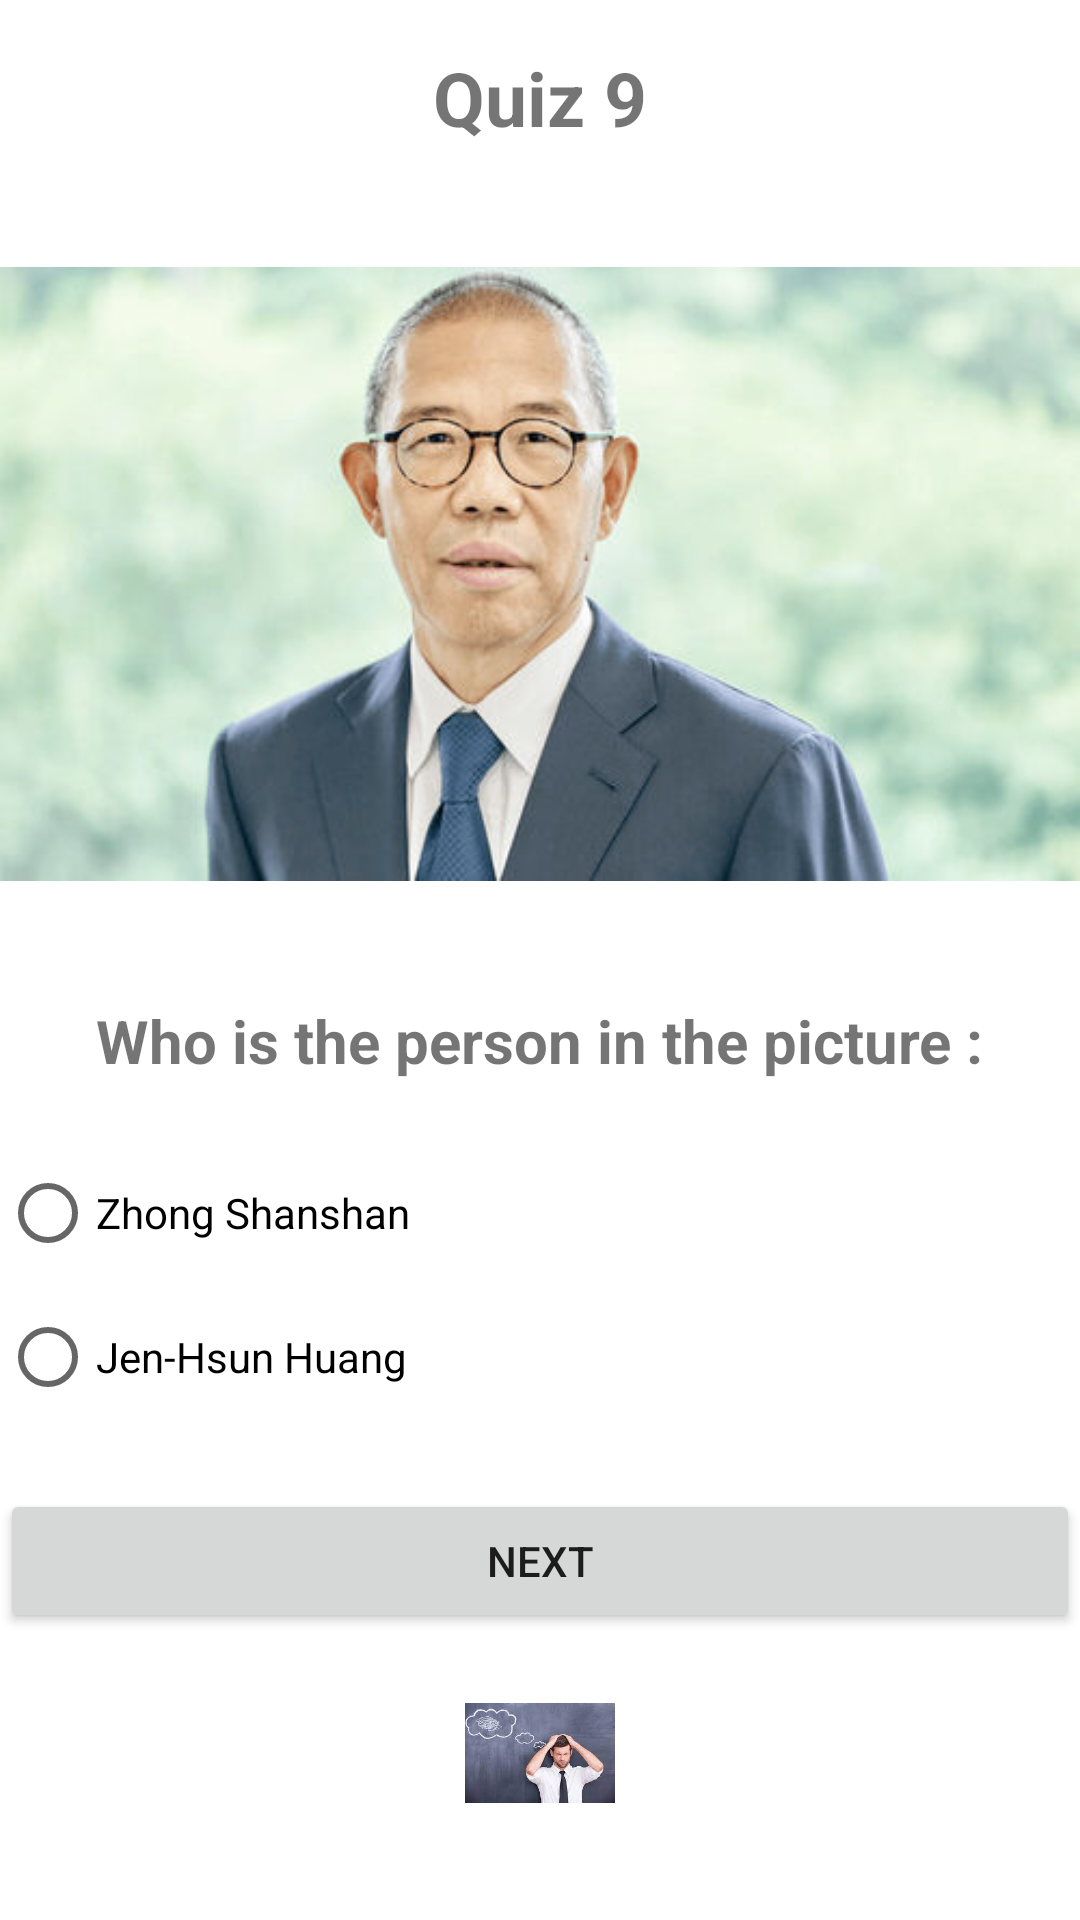

Write the Android layout XML for this screen, with the resource values it uses.
<!-- AndroidManifest.xml: application theme Theme.QuizApp_R62 -->
<!-- res/layout/activity_quiz9.xml -->
<?xml version="1.0" encoding="utf-8"?>
<LinearLayout xmlns:android="http://schemas.android.com/apk/res/android"
    xmlns:app="http://schemas.android.com/apk/res-auto"
    xmlns:tools="http://schemas.android.com/tools"
    android:layout_width="match_parent"
    android:layout_height="match_parent"
    tools:context=".Quiz9"

    android:orientation="vertical"
    android:layout_marginLeft="20dp"
    android:layout_marginRight="20dp"
    android:gravity="center">
    <TextView
        android:layout_width="wrap_content"
        android:layout_height="wrap_content"
        android:text="Quiz 9"
        android:textSize="25sp"
        android:textStyle="bold"
        />

    <ImageView
        android:layout_width="match_parent"
        android:layout_height="wrap_content"
        android:src="@drawable/q9"/>
    <TextView
        android:layout_width="wrap_content"
        android:layout_height="wrap_content"
        android:text="Who is the person in the picture :"
        android:textSize="20sp"
        android:layout_marginBottom="20sp"
        android:textStyle="bold"/>

    <RadioGroup
        android:layout_width="match_parent"
        android:layout_height="wrap_content"
        android:id="@+id/rg">

        <RadioButton
            android:id="@+id/rb1"
            android:layout_width="wrap_content"
            android:layout_height="wrap_content"
            android:layout_weight="1"
            android:text="Zhong Shanshan" />

        <RadioButton
            android:id="@+id/rb2"
            android:layout_width="wrap_content"
            android:layout_height="wrap_content"
            android:layout_weight="1"
            android:text="Jen-Hsun Huang" />
    </RadioGroup>
    <Button
        android:id="@+id/bNext"
        android:layout_width="match_parent"
        android:layout_height="wrap_content"
        android:text="Next"
        android:layout_marginTop="20dp"/>
    <ImageView
        android:layout_width="50dp"
        android:layout_height="80dp"
        android:src="@drawable/logoo"/>

</LinearLayout>
<!-- resources referenced by this layout -->
<resources>
  <!-- drawable logoo: png bitmap (drawable, 5975 bytes) -->
  <!-- drawable q9: jpg bitmap (drawable, 22124 bytes) -->
  <style name="Theme.QuizApp_R62" parent="Theme.MaterialComponents.DayNight.DarkActionBar">
          
          <item name="colorPrimary">@color/purple_500</item>
          <item name="colorPrimaryVariant">@color/purple_700</item>
          <item name="colorOnPrimary">@color/white</item>
          
          <item name="colorSecondary">@color/teal_200</item>
          <item name="colorSecondaryVariant">@color/teal_700</item>
          <item name="colorOnSecondary">@color/black</item>
          
          <item name="android:statusBarColor">?attr/colorPrimaryVariant</item>
          
      </style>
  <!-- not gathered from this repository: default colours our renderer supplied (Android Studio template values) -->
  <color name="purple_500">#FF6200EE</color>
  <color name="purple_700">#FF3700B3</color>
  <color name="teal_200">#FF03DAC5</color>
  <color name="teal_700">#FF018786</color>
  <color name="black">#FF000000</color>
  <color name="white">#FFFFFFFF</color>
</resources>
